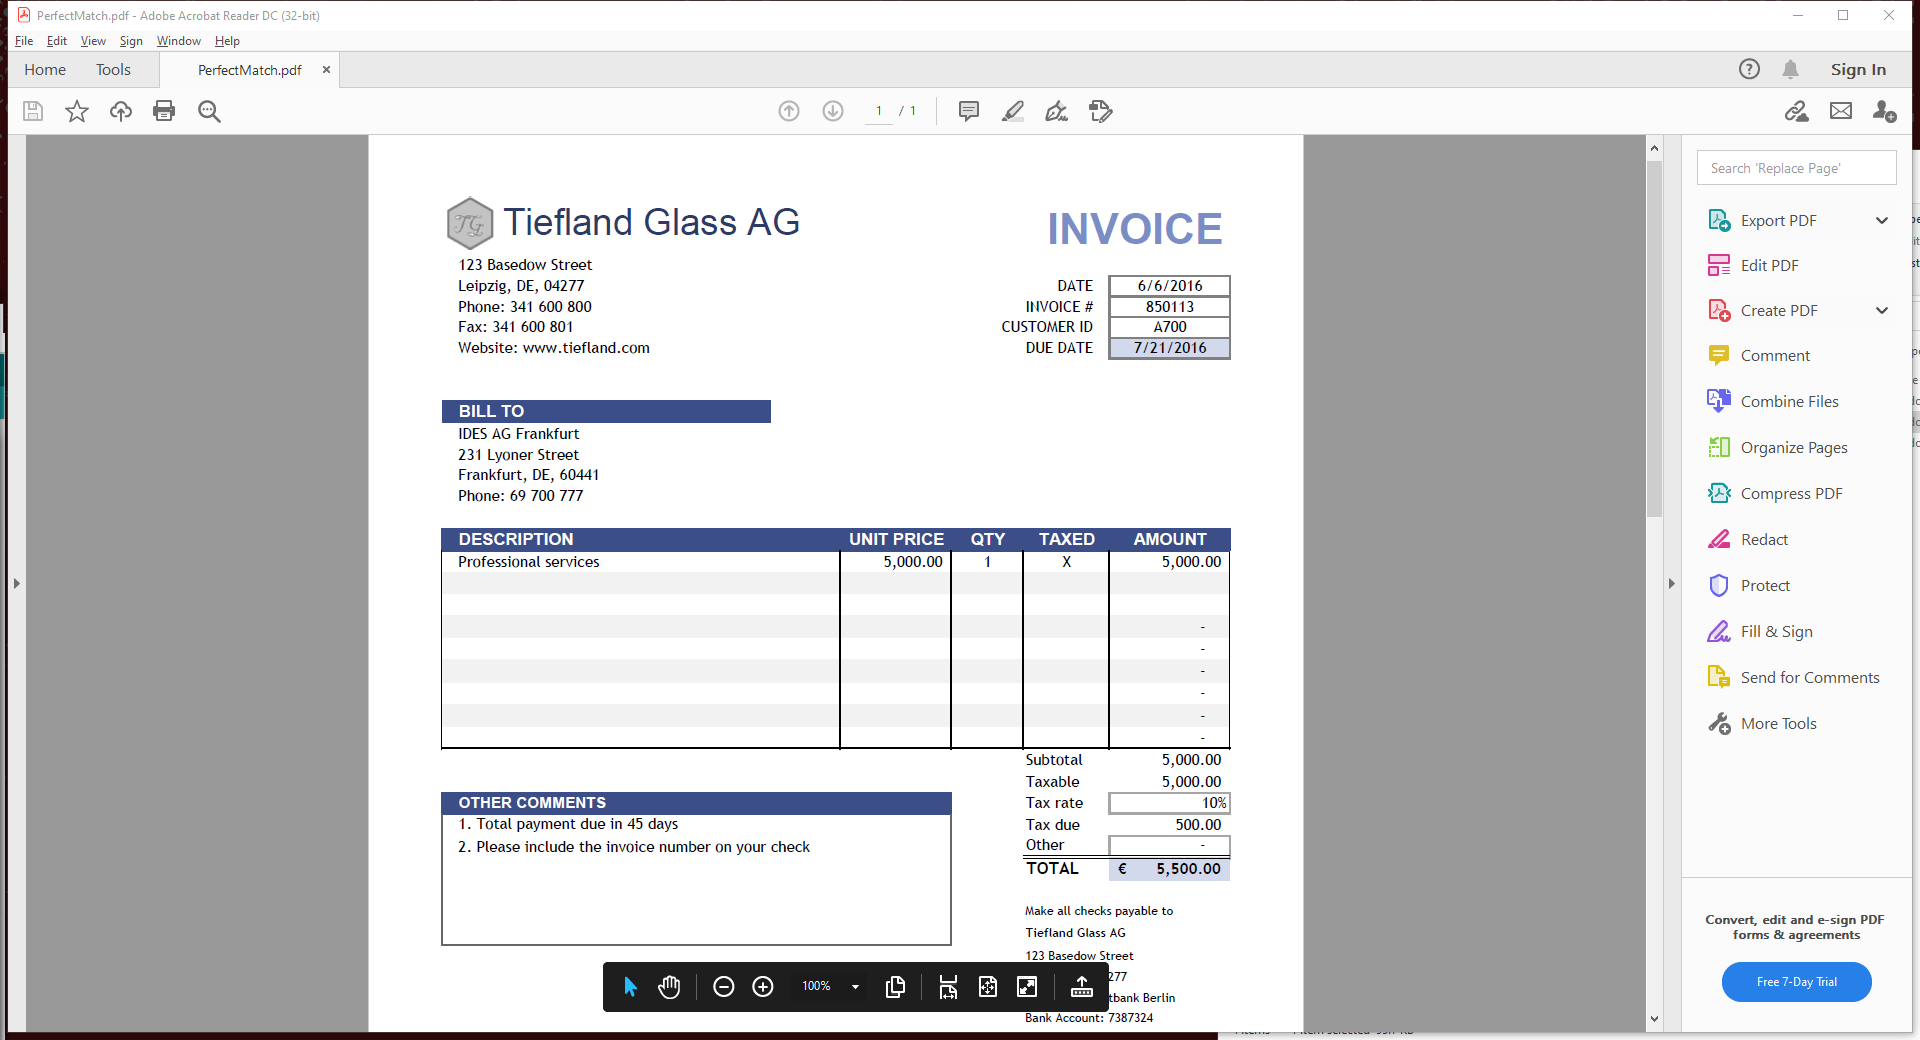
Task: UiPath RPA Bootcamp March Exercises
Workflow: AdobeAcrobatReader - ClippingRegion1

Step 1: Attach Window 'PerfectMa Acrobatsd' on the element in window 'PerfectMatch.pdf - Adobe Acrobat Reader DC (32-bit)' (acrord32.exe)

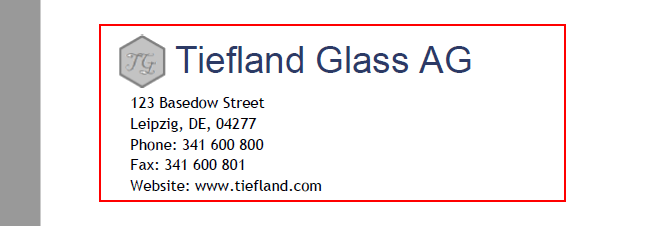
Step 2: get-text from the element in window 'AVScrolledPageView'